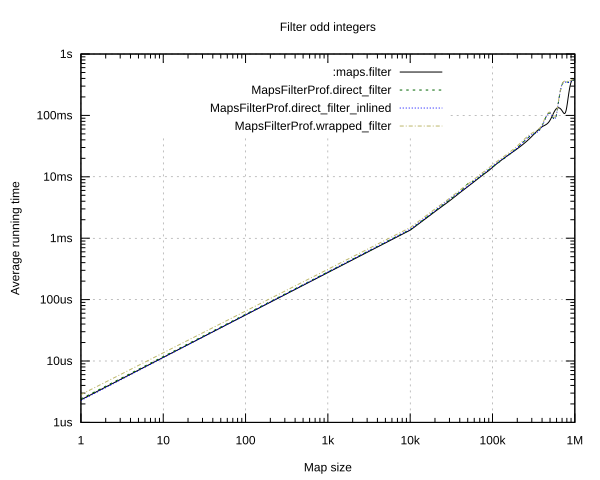

The data file committed next to this chart (first rows):
Name, Input, Iterations per Second, Standard Deviation Iterations Per Second, Run Time Average, Run Time Median, Run Time Minimum, Run Time Maximum, Run Time Standard Deviation, Run Time Standard Deviation Ratio, Run Time Sample Size, Memory Usage Average, Memory Usage Median, Memory Usage Minimum, Memory Usage Maximum, Memory Usage Standard Deviation, Memory Usage Standard Deviation Ratio, Memory Usage Sample Size
MapsFilterProf.direct_filter_inlined, 0000001, 439491, 37918, 2275, 2300, 1961, 2619, 196.3, 0.08628, 14, 152.0, 152.0, 152, 152, 0.0, 0.0, 4
:maps.filter, 0000001, 428213, 37094, 2335, 2256, 2115, 2664, 202.3, 0.08663, 14, 128.0, 128.0, 128, 128, 0.0, 0.0, 3
MapsFilterProf.direct_filter, 0000001, 414594, 35485, 2412, 2334, 2181, 2770, 206.4, 0.08559, 14, 152.0, 152.0, 152, 152, 0.0, 0.0, 4
MapsFilterProf.wrapped_filter, 0000001, 352458, 55947, 2837, 2750, 2446, 4239, 450.4, 0.1587, 14, 208.0, 208.0, 208, 208, 0.0, 0.0, 4
:maps.filter, 0000002, 388231, 27487, 2576, 2610, 2265, 2823, 182.4, 0.0708, 14, 216.0, 216.0, 216, 216, 0.0, 0.0, 4
MapsFilterProf.direct_filter_inlined, 0000002, 383152, 33060, 2610, 2598, 2229, 3152, 225.2, 0.08628, 14, 264.0, 264.0, 264, 264, 0.0, 0.0, 4
MapsFilterProf.direct_filter, 0000002, 362488, 24207, 2759, 2748, 2466, 3132, 184.2, 0.06678, 14, 264.0, 264.0, 264, 264, 0.0, 0.0, 4
MapsFilterProf.wrapped_filter, 0000002, 275271, 159170, 3633, 3043, 2875, 10914, 2101, 0.5782, 14, 320.0, 320.0, 320, 320, 0.0, 0.0, 4
MapsFilterProf.direct_filter_inlined, 0000003, 386516, 24496, 2587, 2616, 2187, 2753, 164, 0.06338, 14, 320.0, 320.0, 320, 320, 0.0, 0.0, 4
:maps.filter, 0000003, 372172, 28781, 2687, 2674, 2388, 3044, 207.8, 0.07733, 14, 248.0, 248.0, 248, 248, 0.0, 0.0, 4
MapsFilterProf.wrapped_filter, 0000003, 322648, 21385, 3099, 3072, 2836, 3715, 205.4, 0.06628, 14, 376.0, 376.0, 376, 376, 0.0, 0.0, 4
MapsFilterProf.direct_filter, 0000003, 283872, 230845, 3523, 2760, 2465, 13447, 2865, 0.8132, 14, 320.0, 320.0, 320, 320, 0.0, 0.0, 4
MapsFilterProf.direct_filter_inlined, 0000004, 385590, 22771, 2593, 2626, 2297, 2811, 153.2, 0.05906, 14, 432.0, 432.0, 432, 432, 0.0, 0.0, 4
:maps.filter, 0000004, 360416, 59537, 2775, 2695, 2408, 4201, 458.3, 0.1652, 14, 336.0, 336.0, 336, 336, 0.0, 0.0, 4
MapsFilterProf.direct_filter, 0000004, 331541, 77503, 3016, 2882, 2.5e3, 5405, 705.1, 0.2338, 14, 432.0, 432.0, 432, 432, 0.0, 0.0, 4
MapsFilterProf.wrapped_filter, 0000004, 320968, 18703, 3116, 3106, 2867, 3456, 181.5, 0.05827, 14, 488.0, 488.0, 488, 488, 0.0, 0.0, 4
:maps.filter, 0000005, 365440, 22834, 2736, 2731, 2492, 3013, 171, 0.06248, 14, 368.0, 368.0, 368, 368, 0.0, 0.0, 4
MapsFilterProf.direct_filter, 0000005, 358689, 25361, 2788, 2716, 2574, 3195, 197.1, 0.0707, 14, 488.0, 488.0, 488, 488, 0.0, 0.0, 4
MapsFilterProf.direct_filter_inlined, 0000005, 321477, 176823, 3111, 2712, 2392, 9023, 1711, 0.55, 14, 488.0, 488.0, 488, 488, 0.0, 0.0, 4
MapsFilterProf.wrapped_filter, 0000005, 249097, 214323, 4014, 3098, 2856, 16005, 3454, 0.8604, 14, 544.0, 544.0, 544, 544, 0.0, 0.0, 4
MapsFilterProf.direct_filter_inlined, 0000006, 364185, 21462, 2746, 2759, 2385, 2951, 161.8, 0.05893, 14, 600.0, 600.0, 600, 600, 0.0, 0.0, 4
:maps.filter, 0000006, 362384, 24049, 2760, 2738, 2524, 3203, 183.1, 0.06636, 14, 456.0, 456.0, 456, 456, 0.0, 0.0, 4
MapsFilterProf.direct_filter, 0000006, 347377, 25609, 2879, 2790, 2652, 3371, 212.2, 0.07372, 14, 600.0, 600.0, 600, 600, 0.0, 0.0, 4
MapsFilterProf.wrapped_filter, 0000006, 303497, 11275, 3295, 3310, 3036, 3465, 122.4, 0.03715, 14, 656.0, 656.0, 656, 656, 0.0, 0.0, 4
MapsFilterProf.direct_filter_inlined, 0000007, 365211, 20738, 2738, 2731, 2543, 2994, 155.5, 0.05678, 14, 656.0, 656.0, 656, 656, 0.0, 0.0, 4
:maps.filter, 0000007, 343078, 25164, 2915, 2906, 2652, 3352, 213.8, 0.07335, 14, 488.0, 488.0, 488, 488, 0.0, 0.0, 4
MapsFilterProf.direct_filter, 0000007, 332053, 22231, 3012, 2989, 2737, 3335, 201.6, 0.06695, 14, 656.0, 656.0, 656, 656, 0.0, 0.0, 4
MapsFilterProf.wrapped_filter, 0000007, 296843, 14565, 3369, 3372, 3127, 3579, 165.3, 0.04907, 14, 712.0, 712.0, 712, 712, 0.0, 0.0, 4
:maps.filter, 0000008, 353098, 19143, 2832, 2804, 2583, 3127, 153.5, 0.05421, 14, 576.0, 576.0, 576, 576, 0.0, 0.0, 4
MapsFilterProf.direct_filter, 0000008, 341688, 14649, 2927, 2926, 2713, 3129, 125.5, 0.04287, 14, 768.0, 768.0, 768, 768, 0.0, 0.0, 4
MapsFilterProf.wrapped_filter, 0000008, 292508, 16963, 3419, 3432, 3133, 3748, 198.3, 0.05799, 14, 824.0, 824.0, 824, 824, 0.0, 0.0, 4
MapsFilterProf.direct_filter_inlined, 0000008, 266327, 232868, 3755, 2888, 2484, 15139, 3283, 0.8744, 14, 768.0, 768.0, 768, 768, 0.0, 0.0, 4
MapsFilterProf.direct_filter_inlined, 0000009, 350675, 24847, 2852, 2822, 2564, 3349, 202, 0.07085, 14, 824.0, 824.0, 824, 824, 0.0, 0.0, 4
:maps.filter, 0000009, 338164, 27195, 2957, 2918, 2649, 3375, 237.8, 0.08042, 14, 608.0, 608.0, 608, 608, 0.0, 0.0, 4
MapsFilterProf.direct_filter, 0000009, 329117, 18273, 3038, 3022, 2787, 3338, 168.7, 0.05552, 14, 824.0, 824.0, 824, 824, 0.0, 0.0, 4
MapsFilterProf.wrapped_filter, 0000009, 296604, 15156, 3372, 3310, 3149, 3723, 172.3, 0.0511, 14, 880.0, 880.0, 880, 880, 0.0, 0.0, 4
:maps.filter, 0000010, 328994, 27671, 3040, 3001, 2614, 3559, 255.7, 0.08411, 14, 696.0, 696.0, 696, 696, 0.0, 0.0, 4
MapsFilterProf.direct_filter_inlined, 0000010, 305204, 141087, 3276, 2863, 2694, 8509, 1515, 0.4623, 14, 936.0, 936.0, 936, 936, 0.0, 0.0, 4
MapsFilterProf.direct_filter, 0000010, 301575, 66772, 3316, 3158, 2890, 5776, 734.2, 0.2214, 14, 936.0, 936.0, 936, 936, 0.0, 0.0, 4
MapsFilterProf.wrapped_filter, 0000010, 286639, 20711, 3489, 3532, 3.1e3, 3888, 252.1, 0.07225, 14, 992.0, 992.0, 992, 992, 0.0, 0.0, 4
MapsFilterProf.direct_filter_inlined, 0000020, 318131, 21735, 3143, 3141, 2836, 3539, 214.8, 0.06832, 14, 1776, 1776, 1776, 1776, 0.0, 0.0, 4
MapsFilterProf.direct_filter, 0000020, 297587, 22130, 3360, 3330, 3084, 3947, 249.9, 0.07436, 14, 1776, 1776, 1776, 1776, 0.0, 0.0, 4
:maps.filter, 0000020, 271202, 102377, 3687, 3331, 3075, 8492, 1392, 0.3775, 14, 1104, 1104, 1104, 1104, 0.0, 0.0, 4
MapsFilterProf.wrapped_filter, 0000020, 256730, 19937, 3895, 3819, 3583, 4692, 302.5, 0.07766, 14, 1832, 1832, 1832, 1832, 0.0, 0.0, 4
MapsFilterProf.direct_filter_inlined, 0000030, 277502, 17366, 3604, 3596, 3240, 4041, 225.5, 0.06258, 14, 2616, 2616, 2616, 2616, 0.0, 0.0, 4
:maps.filter, 0000030, 267912, 53333, 3733, 3527, 3233, 6178, 743, 0.1991, 14, 1624, 1624, 1624, 1624, 0.0, 0.0, 4
MapsFilterProf.direct_filter, 0000030, 254439, 44999, 3930, 3802, 3458, 6254, 695.1, 0.1769, 14, 2616, 2616, 2616, 2616, 0.0, 0.0, 4
MapsFilterProf.wrapped_filter, 0000030, 222512, 9342, 4494, 4536, 4124, 4752, 188.7, 0.04198, 14, 1712, 1712, 1712, 1712, 0.0, 0.0, 4
MapsFilterProf.direct_filter_inlined, 0000040, 155436, 4800, 6434, 6456, 6142, 6779, 198.7, 0.03088, 14, 2192, 2192, 2192, 2192, 0.0, 0.0, 4
:maps.filter, 0000040, 153258, 4479, 6525, 6544, 6127, 6898, 190.7, 0.02922, 14, 1488, 1488, 1488, 1488, 0.0, 0.0, 4
MapsFilterProf.direct_filter, 0000040, 144655, 17843, 6913, 6781, 6399, 9809, 852.7, 0.1233, 14, 2192, 2192, 2192, 2192, 0.0, 0.0, 4
MapsFilterProf.wrapped_filter, 0000040, 136276, 2665, 7338, 7304, 7180, 7685, 143.5, 0.01956, 14, 2248, 2248, 2248, 2248, 0.0, 0.0, 4
:maps.filter, 0000050, 133032, 2654, 7517, 7522, 7299, 7830, 150, 0.01995, 14, 2680, 2680, 2680, 2680, 0.0, 0.0, 4
MapsFilterProf.direct_filter, 0000050, 129477, 4697, 7723, 7684, 7361, 8142, 280.2, 0.03628, 14, 3736, 3736, 3736, 3736, 0.0, 0.0, 4
MapsFilterProf.direct_filter_inlined, 0000050, 128196, 32755, 7801, 7295, 6969, 14699, 1993, 0.2555, 14, 3736, 3736, 3736, 3736, 0.0, 0.0, 4
MapsFilterProf.wrapped_filter, 0000050, 117534, 3758, 8508, 8398, 8015, 8952, 272.1, 0.03198, 14, 3792, 3792, 3792, 3792, 0.0, 0.0, 4
MapsFilterProf.direct_filter_inlined, 0000060, 118183, 3025, 8461, 8474, 8050, 8853, 216.6, 0.02559, 14, 3616, 3616, 3616, 3616, 0.0, 0.0, 4
MapsFilterProf.direct_filter, 0000060, 116107, 3046, 8613, 8635, 8212, 9128, 226, 0.02624, 14, 3616, 3616, 3616, 3616, 0.0, 0.0, 4
:maps.filter, 0000060, 111993, 25309, 8929, 8360, 8151, 15912, 2018, 0.226, 14, 2688, 2688, 2688, 2688, 0.0, 0.0, 4
MapsFilterProf.wrapped_filter, 0000060, 105293, 1844, 9497, 9513, 9164, 9771, 166.3, 0.01751, 14, 3672, 3672, 3672, 3672, 0.0, 0.0, 4
... 160 more rows
